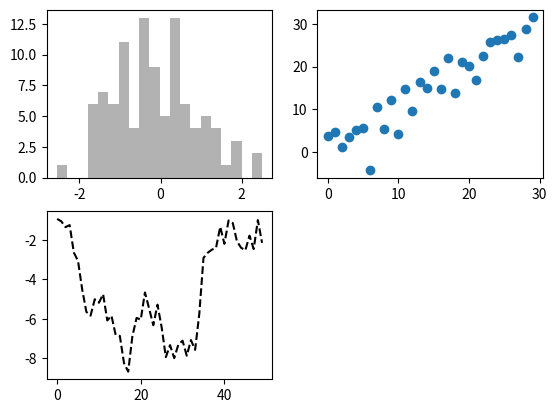
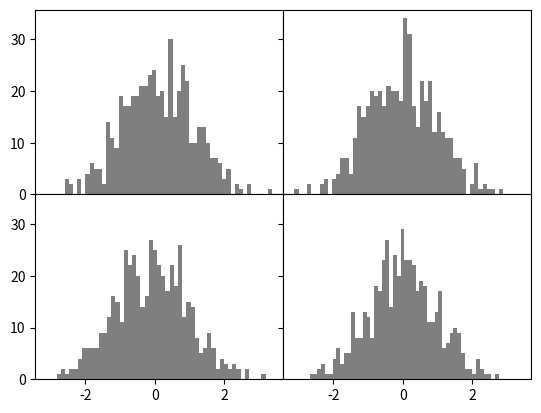
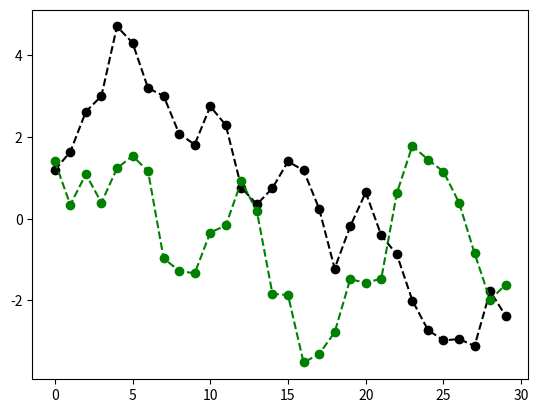
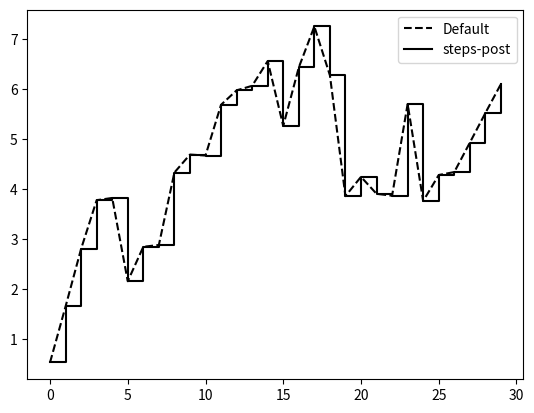
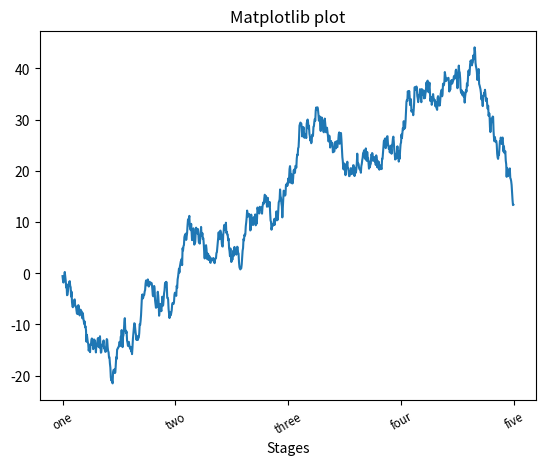
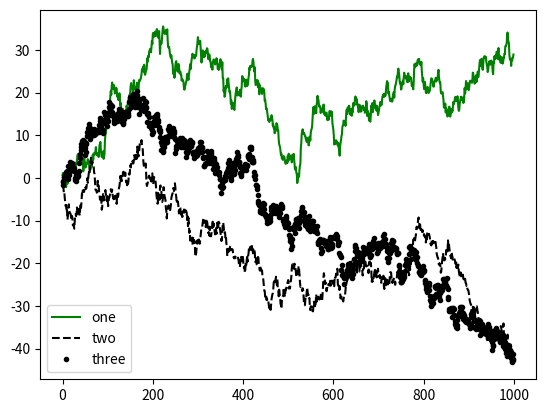

Reproduce these figures in Python, in order.
import matplotlib.pyplot as plt
import numpy as np
from numpy.random import randn

fig = plt.figure()
ax1 = fig.add_subplot(2, 2, 1)
ax2 = fig.add_subplot(2, 2, 2)
ax3 = fig.add_subplot(2, 2, 3)
plt.plot(randn(50).cumsum(), 'k--')
_ = ax1.hist(randn(100), bins=20, color='k', alpha=0.3)
ax2.scatter(np.arange(30), np.arange(30) + 3 * randn(30))


fig, axes = plt.subplots(2, 3)

# 'Adjusting the spacing around subplots'
fig, axes = plt.subplots(2, 2, sharex=True, sharey=True)
for i in range(2):
    for j in range(2):
        axes[i, j].hist(randn(500), bins=50, color='k', alpha=0.5)
plt.subplots_adjust(wspace=0, hspace=0)

# Colors, Markers, and Line Styles
fig = plt.figure()
plt.plot(randn(30).cumsum(), 'ko--')
plt.plot(randn(30).cumsum(), color='g', linestyle='dashed', marker='o')

fig = plt.figure()
data = randn(30).cumsum()
#plt.xlim([0, 10])
plt.plot(data, 'k--', label='Default')
plt.plot(data, 'k-', drawstyle='steps-post', label='steps-post')
plt.legend(loc='best')

# Ticks, Labels, and Legends
# ** Setting the title, axis labels, ticks, and ticklabels
fig = plt.figure()
ax = fig.add_subplot(1, 1, 1)
ax.plot(randn(1000).cumsum())

ticks = ax.set_xticks([0, 250, 500, 750, 1000])
labels = ax.set_xticklabels(['one', 'two', 'three', 'four', 'five'], rotation=30, fontsize='small')
ax.set_title('Matplotlib plot')
ax.set_xlabel('Stages')

#
fig = plt.figure(); ax = fig.add_subplot(1, 1, 1)
ax.plot(randn(1000).cumsum(), 'g', label='one')
ax.plot(randn(1000).cumsum(), 'k--', label='two')
ax.plot(randn(1000).cumsum(), 'k.', label='three')
ax.legend(loc='best')

